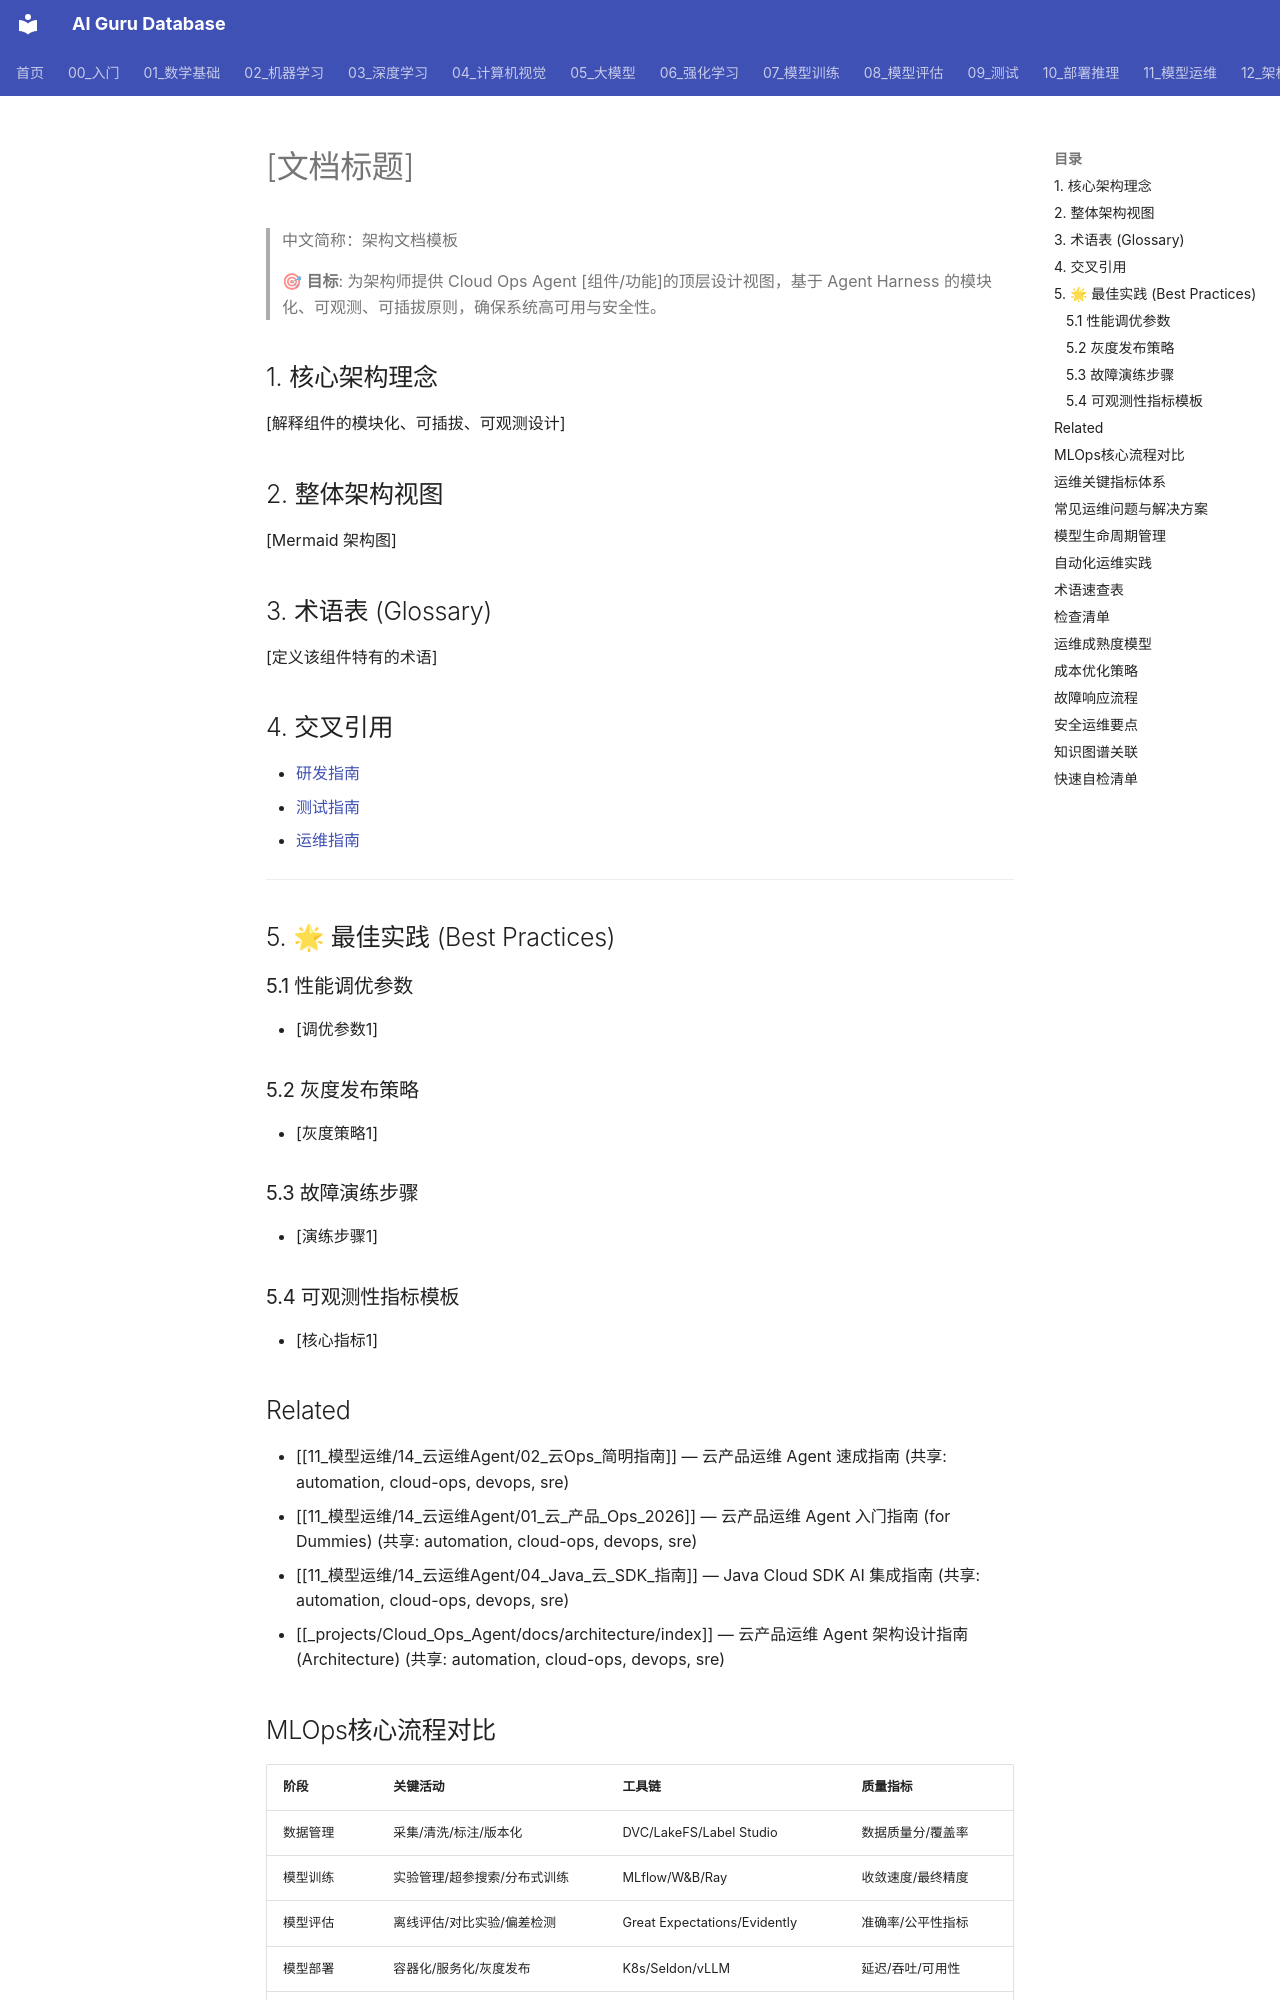

repository: ai-guru-global/ai-guru-database · page: 11_模型运维/14_云运维Agent/docs/templates/05_arch_template/index.html · generator: mkdocs

---
title: [文档标题]
category: 18-cloud-ops-agent-docs-templates
tags: ["cloud-ops", "devops", "sre", "automation"]
summary: "> 🎯 **目标**: 为架构师提供 Cloud Ops Agent [组件/功能]的顶层设计视图，基于 Agent Harness 的模块化、可观测、可插拔原则，确保系统高可用与安全性。"
created: 2026-05-31
updated: 2026-05-31
tier: supporting
sources: []
name_zh: "架构文档模板"
---

# [文档标题]

> 中文简称：架构文档模板

> 🎯 **目标**: 为架构师提供 Cloud Ops Agent [组件/功能]的顶层设计视图，基于 Agent Harness 的模块化、可观测、可插拔原则，确保系统高可用与安全性。

## 1. 核心架构理念

[解释组件的模块化、可插拔、可观测设计]

## 2. 整体架构视图

[Mermaid 架构图]

## 3. 术语表 (Glossary)

[定义该组件特有的术语]

## 4. 交叉引用

- [研发指南](../development/INDEX.md)
- [测试指南](../testing/INDEX.md)
- [运维指南](../operations/INDEX.md)

---

## 5. 🌟 最佳实践 (Best Practices)

### 5.1 性能调优参数
- [调优参数1]

### 5.2 灰度发布策略
- [灰度策略1]

### 5.3 故障演练步骤
- [演练步骤1]

### 5.4 可观测性指标模板
- [核心指标1]

## Related

- [[11_模型运维/14_云运维Agent/02_云Ops_简明指南]] — 云产品运维 Agent 速成指南 (共享: automation, cloud-ops, devops, sre)
- [[11_模型运维/14_云运维Agent/01_云_产品_Ops_2026]] — 云产品运维 Agent 入门指南 (for Dummies) (共享: automation, cloud-ops, devops, sre)
- [[11_模型运维/14_云运维Agent/04_Java_云_SDK_指南]] — Java Cloud SDK AI 集成指南 (共享: automation, cloud-ops, devops, sre)
- [[_projects/Cloud_Ops_Agent/docs/architecture/index]] — 云产品运维 Agent 架构设计指南 (Architecture) (共享: automation, cloud-ops, devops, sre)
